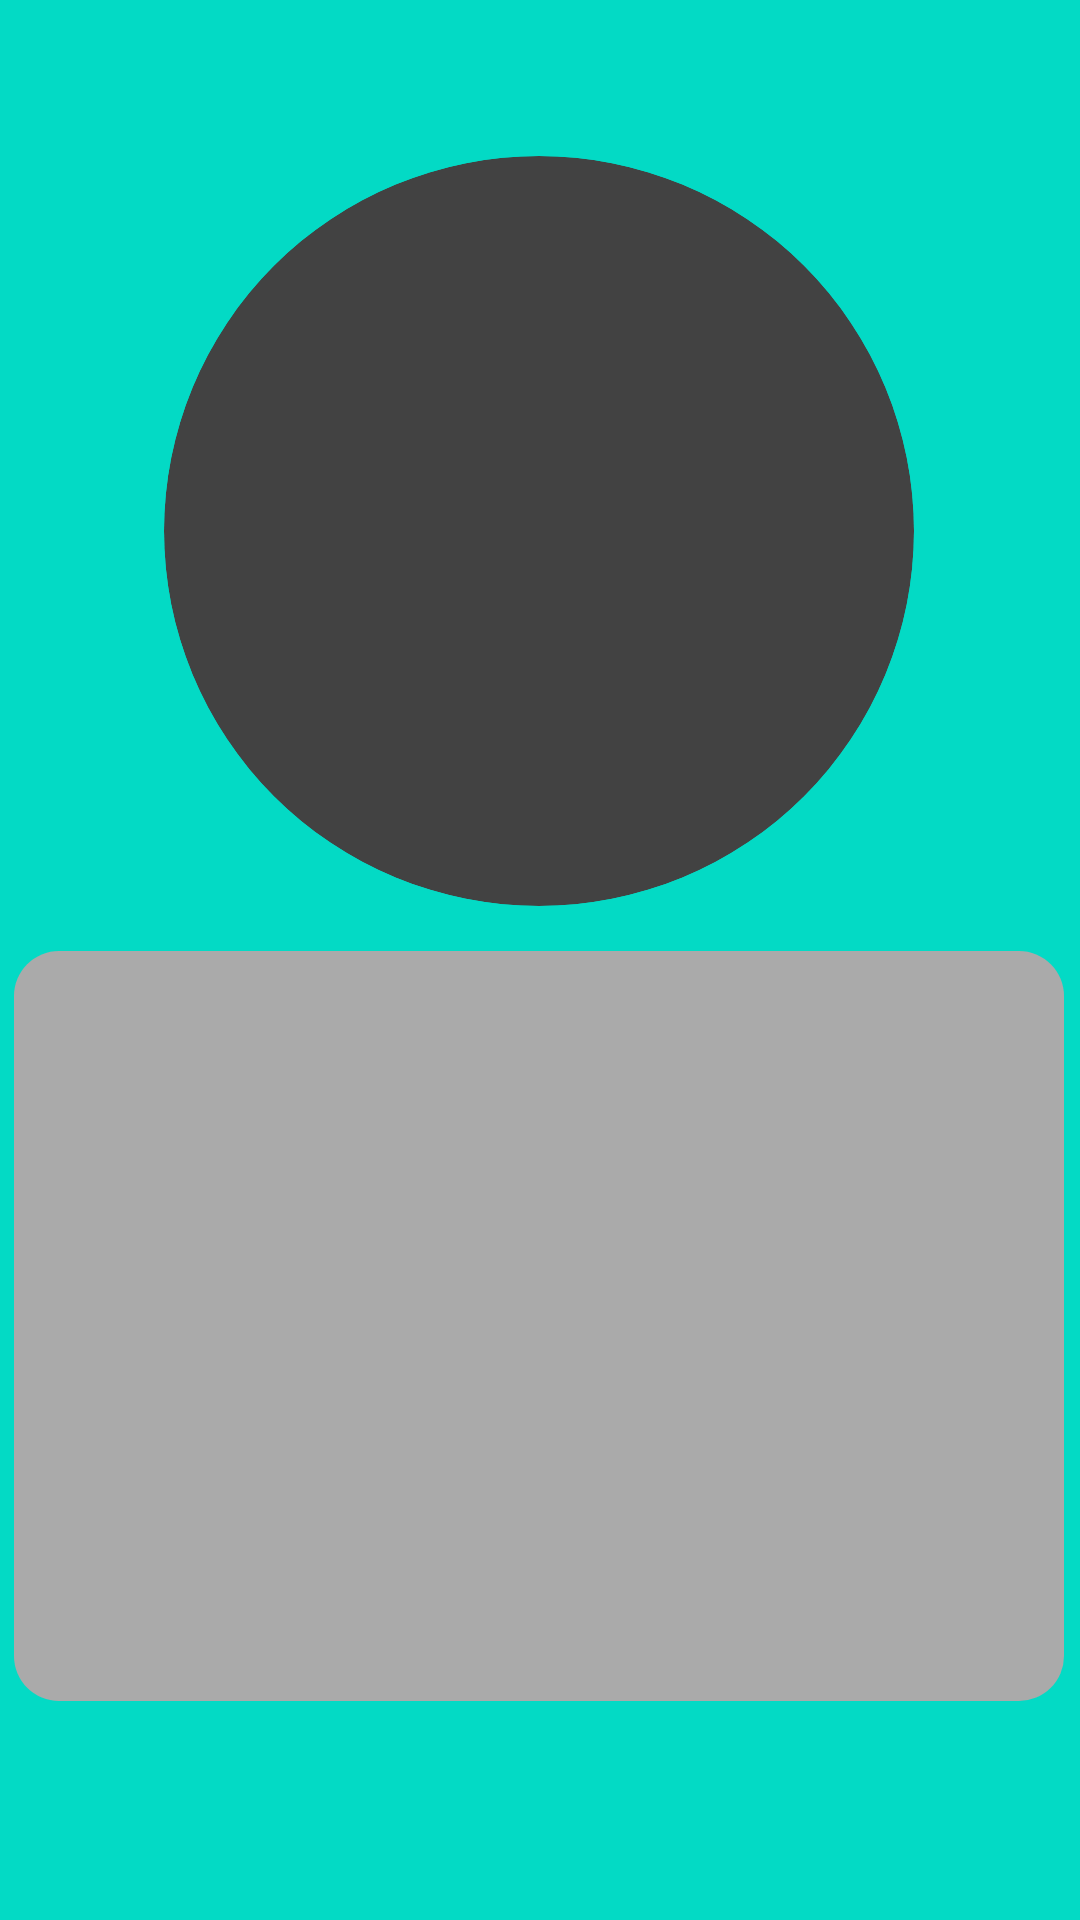

Here is an Android app screen rendered from its layout file. Give the layout XML and the strings, colors and styles it references.
<!-- AndroidManifest.xml: application theme Theme.AnimalsApp -->
<!-- res/layout/activity_animal_info.xml -->
<?xml version="1.0" encoding="utf-8"?>
<androidx.constraintlayout.widget.ConstraintLayout xmlns:android="http://schemas.android.com/apk/res/android"
    xmlns:app="http://schemas.android.com/apk/res-auto"
    xmlns:tools="http://schemas.android.com/tools"
    android:layout_width="match_parent"
    android:layout_height="match_parent"
    android:background="@color/colorAccent"
    tools:context=".AnimalInfo">

    <androidx.cardview.widget.CardView
        android:id="@+id/cardView"
        android:layout_width="250dp"
        android:layout_height="250dp"
        android:layout_marginTop="52dp"
        app:cardCornerRadius="125dp"
        app:layout_constraintEnd_toEndOf="parent"
        app:layout_constraintHorizontal_bias="0.496"
        app:layout_constraintStart_toStartOf="parent"
        app:layout_constraintTop_toTopOf="parent" >
        <ImageView
            android:id="@+id/imgCircled"
            android:layout_width="match_parent"
            android:layout_height="match_parent"
            android:scaleType="centerCrop"/>
    </androidx.cardview.widget.CardView>

    <androidx.cardview.widget.CardView
        android:id="@+id/cardView2"
        android:layout_width="350dp"
        android:layout_height="250dp"
        android:layout_marginTop="15dp"
        app:cardCornerRadius="15dp"
        app:cardBackgroundColor="@android:color/transparent"
        app:layout_constraintEnd_toEndOf="@+id/cardView"
        app:layout_constraintStart_toStartOf="@+id/cardView"
        app:layout_constraintTop_toBottomOf="@+id/cardView" >

        <TextView
            android:id="@+id/animal"
            android:layout_width="match_parent"
            android:layout_height="251dp"
            android:padding="10dp"
            android:background="@android:color/darker_gray"
            tools:text="Some Text"
            android:textAlignment="center"
            android:textSize="20sp"/>
    </androidx.cardview.widget.CardView>


</androidx.constraintlayout.widget.ConstraintLayout>
<!-- resources referenced by this layout -->
<resources>
  <style name="Theme.AnimalsApp" parent="Base.Theme.AnimalsApp">
          
          <item name="android:navigationBarColor">@android:color/transparent</item>
          <item name="android:statusBarColor">@android:color/transparent</item>
          <item name="android:windowLightStatusBar">?attr/isLightTheme</item>
      </style>
  <!-- not gathered from this repository: default colours our renderer supplied (Android Studio template values) -->
  <color name="colorAccent">#FF03DAC5</color>
</resources>
